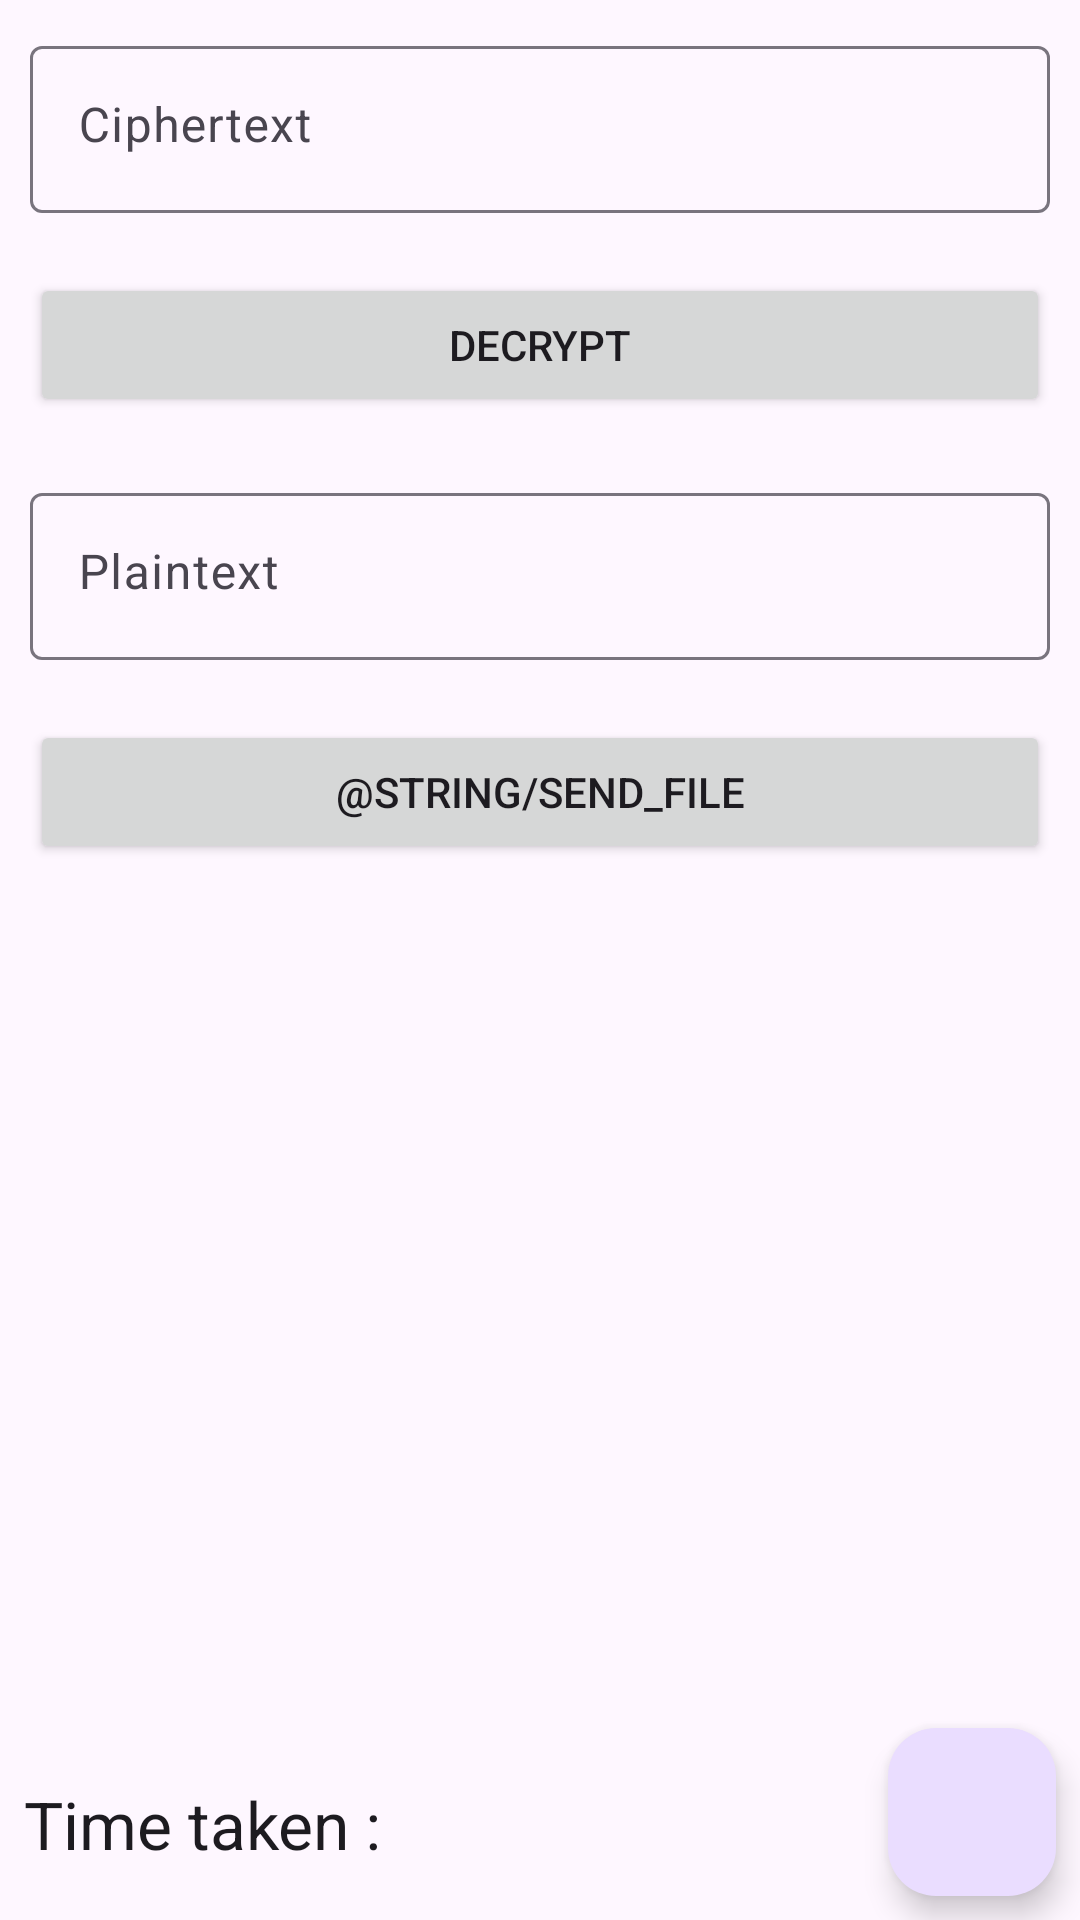

Produce the Android XML layout that renders to this screen, including the resource entries it uses.
<!-- AndroidManifest.xml: application theme Theme.AesEncryption -->
<!-- res/layout/fragment_decryption.xml -->
<?xml version="1.0" encoding="utf-8"?>
<androidx.constraintlayout.widget.ConstraintLayout
    xmlns:android="http://schemas.android.com/apk/res/android"
    xmlns:tools="http://schemas.android.com/tools"
    xmlns:app="http://schemas.android.com/apk/res-auto"
    android:layout_width="match_parent"
    android:layout_height="match_parent"
    tools:context=".DecryptionFragment">
    <ScrollView
        android:id="@+id/content"
        android:layout_width="0dp"
        android:layout_height="0dp"
        app:layout_constraintStart_toStartOf="parent"
        app:layout_constraintEnd_toEndOf="parent"
        app:layout_constraintTop_toTopOf="parent"
        app:layout_constraintBottom_toTopOf="@id/open_folder"
        android:layout_marginBottom="8dp">

    <LinearLayout
        android:layout_width="match_parent"
        android:layout_height="wrap_content"
        android:orientation="vertical">
        <com.google.android.material.textfield.TextInputLayout
            android:id="@+id/input_layout"
            style="TextInputLayout"
            android:layout_width="match_parent"
            android:layout_height="wrap_content"
            android:layout_margin="10dp"
            app:layout_constraintEnd_toEndOf="parent"
            app:layout_constraintStart_toStartOf="parent"
            app:layout_constraintTop_toBottomOf="@+id/key_size_picker">

            <com.google.android.material.textfield.TextInputEditText
                android:id="@+id/input_edit_text"
                android:layout_width="match_parent"
                android:layout_height="match_parent"
                android:gravity="top"
                android:hint="@string/ciphertext" />
        </com.google.android.material.textfield.TextInputLayout>

        <Button
            android:id="@+id/encrypt_button"
            android:layout_width="match_parent"
            android:layout_height="wrap_content"
            android:layout_margin="10dp"
            android:text="@string/decrypt"
            app:layout_constraintEnd_toEndOf="parent"
            app:layout_constraintStart_toStartOf="parent"
            app:layout_constraintTop_toBottomOf="@+id/input_layout" />

        <com.google.android.material.textfield.TextInputLayout
            android:id="@+id/output_layout"
            style="TextInputLayout"
            android:layout_width="match_parent"
            android:layout_height="wrap_content"
            android:layout_margin="10dp"
            app:layout_constraintEnd_toEndOf="parent"
            app:layout_constraintStart_toStartOf="parent"
            app:layout_constraintTop_toBottomOf="@id/time_taken_label">

            <com.google.android.material.textfield.TextInputEditText
                android:id="@+id/output"
                android:layout_width="match_parent"
                android:layout_height="match_parent"
                android:gravity="top"
                android:hint="@string/plaintext" />
        </com.google.android.material.textfield.TextInputLayout>


        <Button
            android:id="@+id/save"
            android:layout_width="match_parent"
            android:layout_height="wrap_content"
            app:layout_constraintEnd_toEndOf="parent"
            app:layout_constraintStart_toStartOf="parent"
            app:layout_constraintTop_toBottomOf="@id/output_layout"
            android:layout_margin="10dp"
            android:text="@string/send_file"/>
    </LinearLayout>
    </ScrollView>
    <LinearLayout
        android:layout_width="wrap_content"
        android:layout_height="wrap_content"
        app:layout_constraintBottom_toBottomOf="parent"
        app:layout_constraintTop_toBottomOf="@+id/content"
        app:layout_constraintStart_toStartOf="parent">
        <TextView
            android:id="@+id/time_taken_label"
            android:layout_width="wrap_content"
            android:layout_height="wrap_content"
            android:layout_marginStart="8dp"
            android:layout_marginTop="8dp"
            android:textAppearance="?textAppearanceTitleLarge"
            android:text="@string/time_taken"
            app:layout_constraintStart_toStartOf="parent"
            app:layout_constraintTop_toBottomOf="@id/encrypt_button" />
        <TextView
            android:id="@+id/time_taken"
            android:layout_width="wrap_content"
            android:layout_height="wrap_content"
            android:layout_marginStart="8dp"
            android:layout_marginTop="8dp"
            android:textAppearance="?textAppearanceTitleLarge"
            tools:text="10"
            app:layout_constraintStart_toEndOf="@id/time_taken_label"
            app:layout_constraintTop_toBottomOf="@id/encrypt_button"/>
    </LinearLayout>
    <com.google.android.material.floatingactionbutton.FloatingActionButton
        android:id="@+id/open_folder"
        android:layout_width="wrap_content"
        android:layout_height="wrap_content"
        android:src="@drawable/baseline_folder_24"
        app:layout_constraintEnd_toEndOf="parent"
        app:layout_constraintBottom_toBottomOf="parent"
        android:layout_margin="8dp"
        android:contentDescription="@string/open_folder" />
</androidx.constraintlayout.widget.ConstraintLayout>
<!-- resources referenced by this layout -->
<resources>
  <string name="ciphertext">Ciphertext</string>
  <string name="decrypt">Decrypt</string>
  <string name="open_folder">Open folder</string>
  <string name="plaintext">Plaintext</string>
  <string name="time_taken">Time taken : </string>
  <style name="Theme.AesEncryption" parent="Base.Theme.AesEncryption" />
  <style name="Base.Theme.AesEncryption" parent="Theme.Material3.DayNight.NoActionBar">
          
          
      </style>
</resources>
